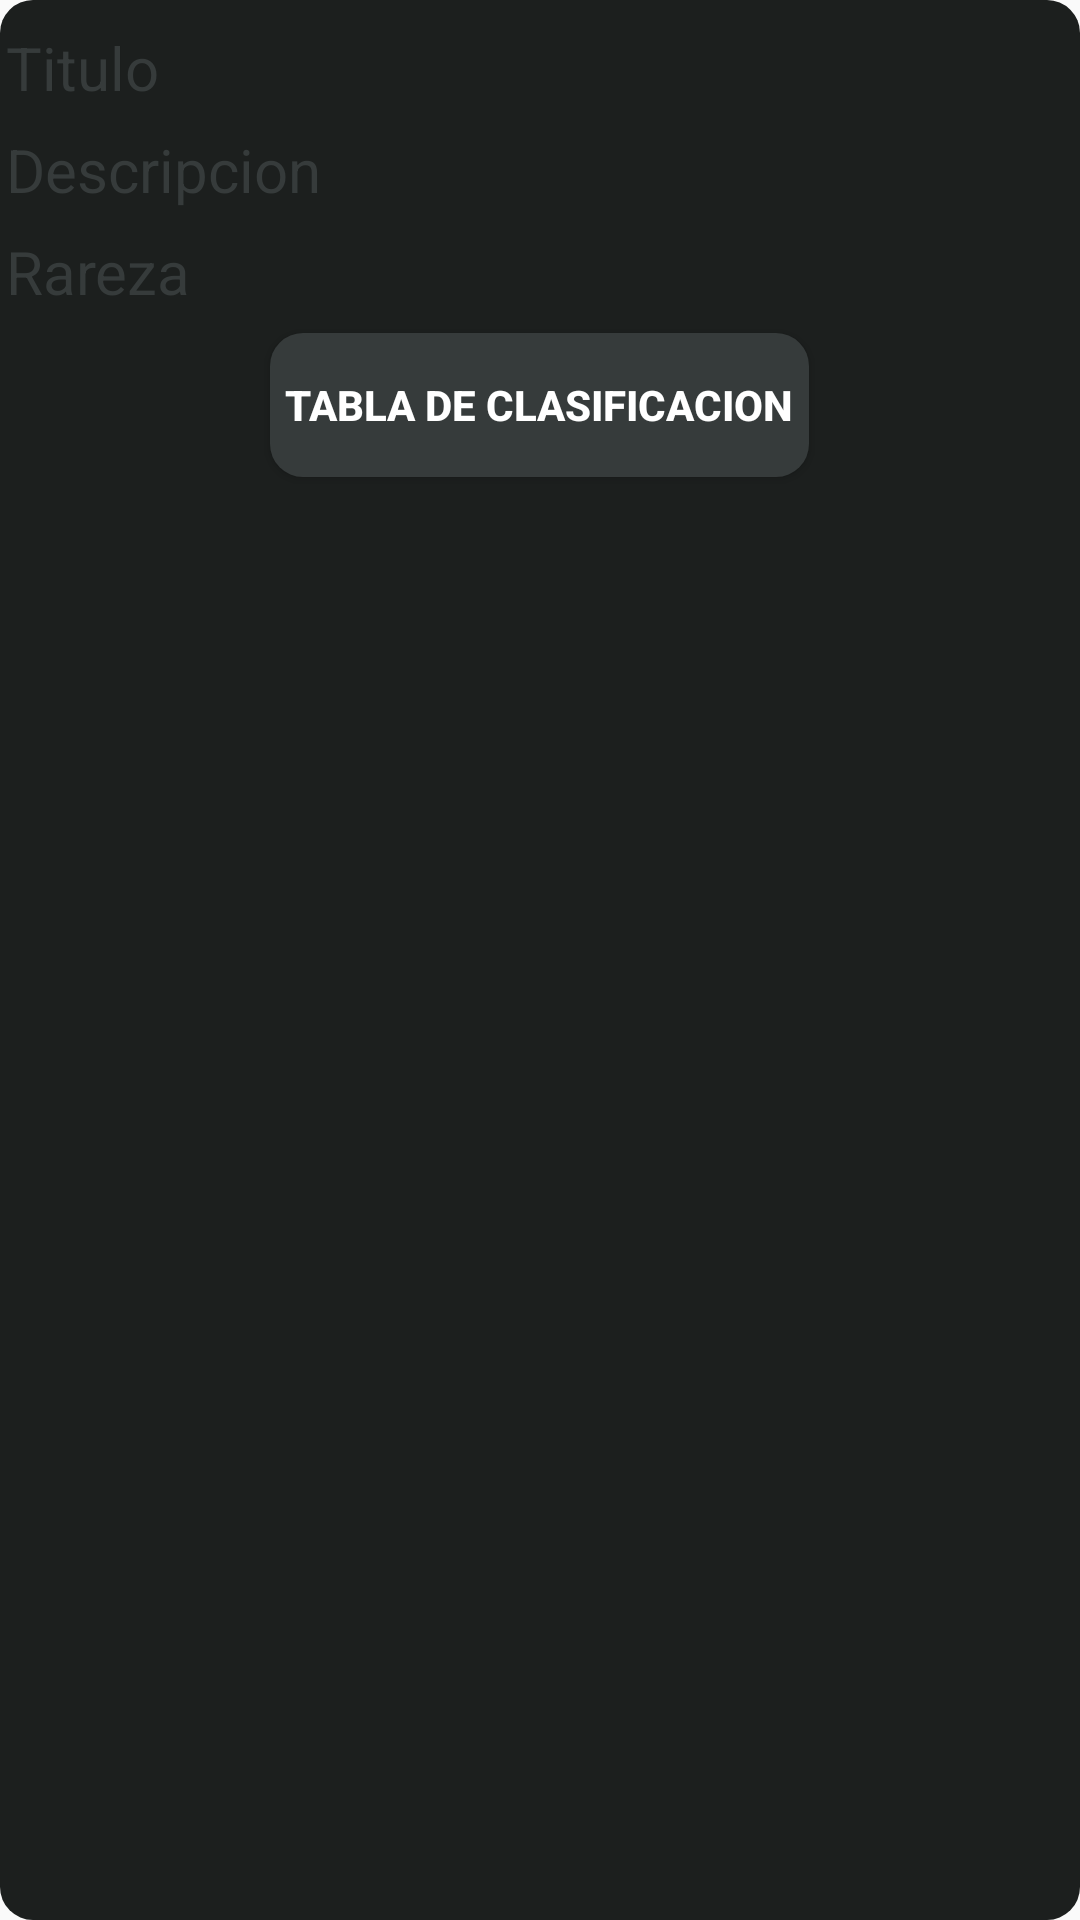

Layout XML and referenced resources for this Android screen:
<!-- AndroidManifest.xml: application theme Theme.CompletionistGuild -->
<!-- res/layout/fragment_achievement_info.xml -->
<?xml version="1.0" encoding="utf-8"?>
<FrameLayout xmlns:android="http://schemas.android.com/apk/res/android"
    xmlns:tools="http://schemas.android.com/tools"
    android:layout_width="match_parent"
    android:layout_height="match_parent"
    android:background="@drawable/roundbutton"
    tools:context=".game.achievementInfoFragment">

    <LinearLayout
        android:layout_width="match_parent"
        android:layout_height="match_parent"
        android:padding="2dp"
        android:orientation="vertical">
        <TextView
            android:layout_width="wrap_content"
            android:layout_height="wrap_content"
            android:layout_marginTop="7dp"
            android:textSize="20dp"
            android:text="@string/titulo"
            android:textColor="@color/light_gray"
            android:id="@+id/achievementName"/>

        <TextView
            android:layout_width="wrap_content"
            android:layout_height="wrap_content"
            android:textSize="20dp"
            android:layout_marginTop="7dp"
            android:text="@string/descripcion"
            android:textColor="@color/light_gray"
            android:id="@+id/achievementDesctiption"/>

        <TextView
            android:layout_width="wrap_content"
            android:layout_height="wrap_content"
            android:textSize="20dp"
            android:layout_marginTop="7dp"
            android:text="@string/rareza"
            android:textColor="@color/light_gray"
            android:id="@+id/achievementRarity"/>

        <Button
            android:layout_width="wrap_content"
            android:layout_height="wrap_content"
            android:id="@+id/achievementLeaderboard"
            android:layout_marginTop="7dp"
            android:padding="5dp"
            android:layout_gravity="center"
            android:textColor="@color/white"
            android:textStyle="bold"
            android:text="@string/tabla_de_clasificacion"
            android:background="@drawable/roundlightgrey"/>
    </LinearLayout>
</FrameLayout>
<!-- resources referenced by this layout -->
<resources>
  <color name="light_gray">#363B3B</color>
  <color name="white">#FFFFFFFF</color>
  <!-- drawable roundbutton (drawable) -->
  <?xml version="1.0" encoding="utf-8"?>
  
  <shape xmlns:android="http://schemas.android.com/apk/res/android">
  <solid android:color="@color/gray"/>
      <corners
  android:topRightRadius = "11dp"
          android:topLeftRadius = "11dp"
          android:bottomRightRadius = "11dp"
          android:bottomLeftRadius = "11dp"
          />
  
  </shape>
  <!-- drawable roundlightgrey (drawable) -->
  <?xml version="1.0" encoding="utf-8"?>
  
  <shape xmlns:android="http://schemas.android.com/apk/res/android">
  <solid android:color="@color/light_gray"/>
      <corners
  android:topRightRadius = "11dp"
          android:topLeftRadius = "11dp"
          android:bottomRightRadius = "11dp"
          android:bottomLeftRadius = "11dp"
          />
  
  </shape>
  <string name="descripcion">Descripcion</string>
  <string name="rareza">Rareza</string>
  <string name="tabla_de_clasificacion">Tabla de clasificacion</string>
  <string name="titulo">Titulo</string>
  <style name="Theme.CompletionistGuild" parent="Theme.AppCompat.DayNight.NoActionBar">
          
          <item name="colorPrimary">@color/oscuro</item>
          <item name="colorPrimaryVariant">@color/mate</item>
          <item name="colorOnPrimary">@color/white</item>
          
          <item name="colorSecondary">@color/gray</item>
          <item name="colorSecondaryVariant">@color/mate</item>
          <item name="colorOnSecondary">@color/white</item>
          
          <item name="android:statusBarColor" tools:targetApi="l">?attr/colorPrimaryVariant</item>
          
      </style>
  <color name="gray">#1C1F1E</color>
  <color name="oscuro">#0D0E0F</color>
  <color name="mate">#2B3442</color>
</resources>
